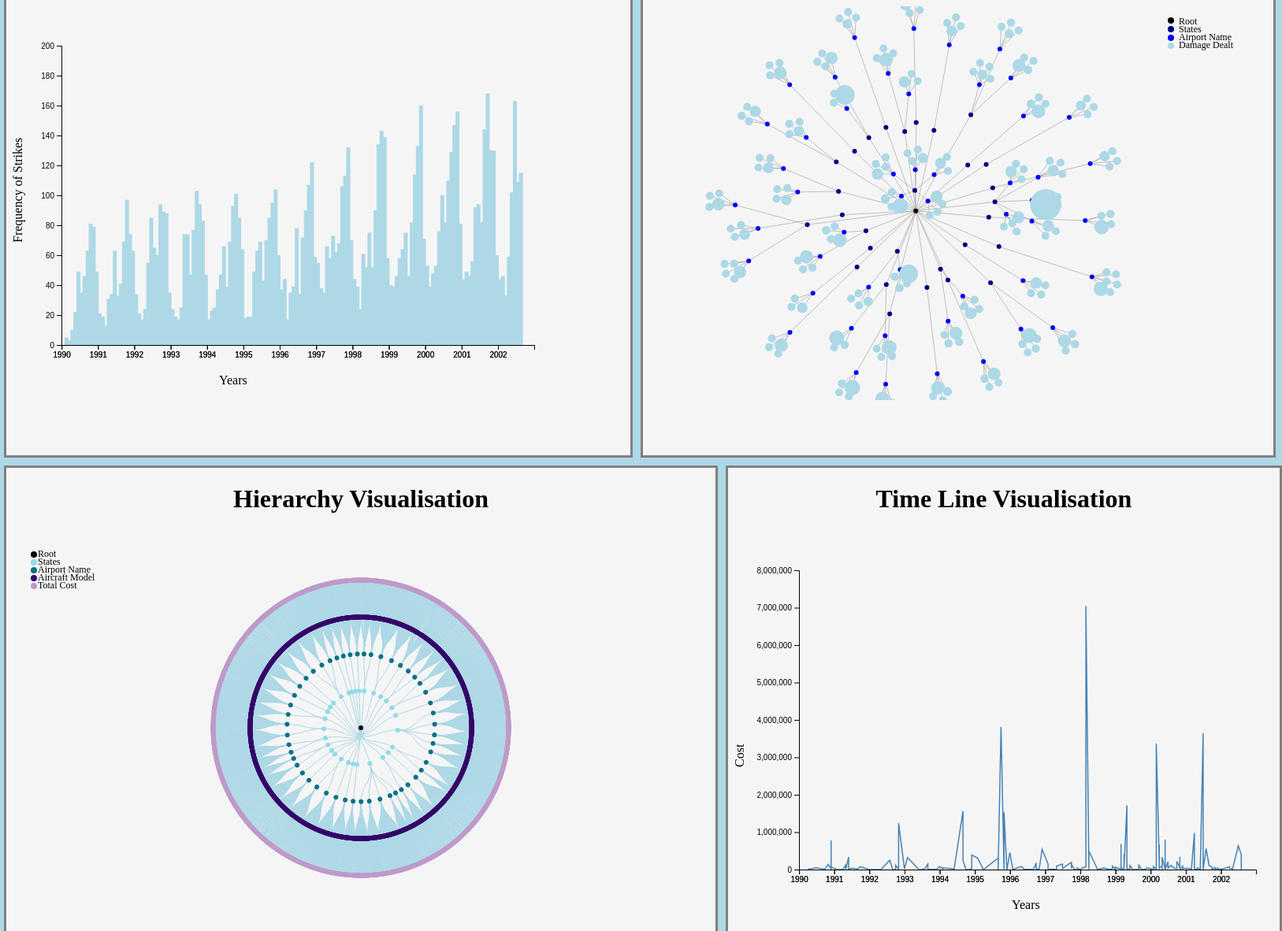
D3 v4 page, settled after 480 driven frames (8 s of simulated time); the page loaded 1 data file(s).


// ── script.js
"use strict";

////////converting the dates to string
var parseDate = d3.timeParse("%d/%m/%Y");

loadDataBargraph();

/////////////////////loading for bar graph Visualization
function loadDataBargraph() {
  var vardates = [];
  var varyears = [];

  d3.csv("birdstrikes.csv").then((csvdata) => {
    var copydata = csvdata;
    const datanest = d3
      .nest()
      .key(function (d) {
        const [day, month, year] = d["Flight Date"].split("/").slice();

        //  console.log(year, month, day);
        const date = new Date(year, month, 0);
        return date;
      })
      .sortKeys(d3.ascending)
      .rollup(function (leaves) {
        return {
          sum: d3.sum(leaves, (d) => {
            return 1;
          }),
        };
      })
      .entries(csvdata);

    console.log(datanest);
    // /////////////////////extracting dates
    // var count = 0;
    // //////////extracting dates
    // copydata.forEach(function (d) {
    //   vardates[count] = d["Flight Date"];
    //   // vardates[count] = parseDate(vardates[count]);
    //   // varyears[count] = new Date(vardates[count]);
    //   // varyears[count] = varyears[count].getFullYear();
    //   count++;
    // });

    // //    console.log(vardates);
    // //  console.log(varyears);

    // ///////////extracting count
    // const yearcount = {};

    // for (const element of vardates) {
    //   if (yearcount[element]) {
    //     yearcount[element] += 1;
    //   } else {
    //     yearcount[element] = 1;
    //   }
    // }

    // console.log(yearcount);

    // //////////creating an list of object that the bar graph requires
    // var listcount = { Year: 0, StrikesNo: 0 };

    // listcount.Year = yearcount.Keys;
    // listcount.StrikesNo = yearcount.Value;

    // let finaldata = [];

    // for (let key in yearcount) {
    //   // listcount["Year"].push(key);
    //   // listcount["StrikesNo"].push(yearcount[key]);
    //   // console.log(key);
    //   let listobject = {};
    //   listobject["Year"] = key;
    //   listobject["StrikeNo"] = yearcount[key];
    //   finaldata.push(listobject);
    // }
    // //    console.log("FInal data");
    // console.log(finaldata);

    // // set the dimensions and margins of the graph
    var margin = { top: 50, right: 30, bottom: 70, left: 70 },
      width = 700 - margin.left - margin.right,
      height = 500 - margin.top - margin.bottom;

    // ////////////////visualizing in column 1 of the html page
    // // append the svg object to the body of the page
    var svg = d3
      .select("#column1")
      .append("svg")
      .attr("width", width + margin.left + margin.right)
      .attr("height", height + margin.top + margin.bottom)
      .append("g")
      .attr("transform", "translate(" + margin.left + "," + margin.top + ")");

    svg
      .append("text")
      .html("Frequency of Strikes")
      .attr("transform", "translate(-50,250)rotate(-90)");
    svg
      .append("text")
      .html("Years")
      .attr("transform", "translate(200,430)rotate(360)");
    let tooltip1 = svg
      .append("text")
      .attr("x", width / 2)
      .attr("y", 50);

    var x = d3
      .scaleTime()
      .range([0, width])
      .domain([new Date(1990, 0, 0), new Date(2003, 0, 0)]);
    svg
      .append("g")
      .attr("transform", "translate(0," + height + ")")
      .call(d3.axisBottom(x));
    // .selectAll("text")
    // .attr("transform", "translate(-10,0)rotate(-45)")
    // .style("text-anchor", "end");
    var xScale = x;
    var xAxis = svg
      .append("g")
      .attr("transform", "translate(0," + height + ")")
      .call(d3.axisBottom(x));
    // Add Y axis
    var y = d3.scaleLinear().domain([0, 200]).range([height, 0]);
    svg.append("g").call(d3.axisLeft(y));

    // Add a clipPath: everything out of this area won't be drawn.
    var clip = svg
      .append("defs")
      .append("svg:clipPath")
      .attr("id", "clip")
      .append("svg:rect")
      .attr("width", width)
      .attr("height", height)
      .attr("x", 0)
      .attr("y", 0);

    var brush = d3
      .brushX() // Add the brush feature using the d3.brush function
      .extent([
        [0, 0],
        [width, height],
      ]) // initialise the brush area: start at 0,0 and finishes at width,height: it means I select the whole graph area
      .on("end", updateChart); // Each time the brush selection changes, trigger the 'updateChart' function

    // Create the scatter variable: where both the circles and the brush take place
    var scatter = svg.append("g").attr("clip-path", "url(#clip)");

    // Bars
    scatter
      .selectAll("mybar")
      .data(datanest)
      .enter()
      .append("rect")
      .classed("brushrect", true)
      .attr("x", function (d) {
        return x(new Date(d.key));
      })
      .attr("width", 5)
      .on("mouseover", function (e, d) {
        //console.log(this);
        tooltip1.text("Strike No: " + d.value.sum);
        //  console.log(d.StrikeNo);
        d3.select(this).attr("class", "highlight");
      })
      .on("mouseout", function (e, d) {
        tooltip1.text("");
        d3.select(this).attr("class", "highlightback");
      })
      .attr("fill", "lightblue")
      // no bar at the beginning thus:
      .attr("height", function (d) {
        return height - y(0);
      }) // always equal to 0
      .attr("y", function (d) {
        return y(0);
      })
      .attr("y", function (d) {
        return y(d.value.sum);
      })
      .attr("height", function (d) {
        return height - y(d.value.sum);
      });

    // Add the brushing
    scatter.append("g").attr("class", "brush").call(brush);

    var idleTimeout;
    function idled() {
      idleTimeout = null;
    }
    function updateChart(e) {
      let extent = e.selection;

      // If no selection, back to initial coordinate. Otherwise, update X axis domain
      if (!extent) {
        if (!idleTimeout) return (idleTimeout = setTimeout(idled, 350)); // This allows to wait a little bit
        x.domain([new Date(1990, 0, 0), new Date(2003, 0, 0)]);
      } else {
        x.domain([x.invert(extent[0]), x.invert(extent[1])]);
        scatter.select(".brush").call(brush.move, null); // This remove the grey brush area as soon as the selection has been done
      }

      // Update axis and circle position
      xAxis.transition().duration(1000).call(d3.axisBottom(x));
      scatter
        .selectAll(".brushrect")
        .transition()
        .duration(1000)
        .attr("x", function (d) {
          return x(new Date(d.key));
        })
        .attr("y", function (d) {
          return y(d.value.sum);
        })
        .attr("height", function (d) {
          return height - y(d.value.sum);
        })
        .attr("width", 5);
    }

    // // Animation
    // svg
    //   .selectAll("rect")
    //   .transition()
    //   .duration(800)
    //   .attr("y", function (d) {
    //     return y(d.value.sum);
    //   })
    //   .attr("height", function (d) {
    //     return height - y(d.value.sum);
    //   })
    //   .delay(function (d, i) {
    //     // console.log(i);
    //     return i * 1;
    //   });

    ////////if mouse over change color
    function onmouseover(e, d) {
      tooltip1.text("Strike No: " + d.StrikeNo);
      console.log(d.StrikeNo);
      d3.select(this).attr("class", "highlight");
    }

    ////////on mouse out
    function onmouseout(d, i) {
      tooltip1.text("");
      d3.select(this).attr("class", "highlightback");
    }
    // var newdata = [];
    // for (let i = 0; i < 400; i++) {
    //   newdata.push(csvdata[i]);
    // }

    //////////////calling forcedtree layout
    ForcedTreeLayout(csvdata);
    //  ForcedTreeLayoutTime(csvdata);

    CallRadial(csvdata);

    ///////////////////////////////creating cost time graph
    ScatterPlot(csvdata);
    console.log("hello");
  });
}

///////////////////////////creating forced tree layout///////////////////////////////////////////
/////////////////////////////to make hierarchy graph for damage////////////////////////////////////////////
function ForcedTreeLayout(csvdata) {
  // // console.log("Data from above");
  // console.log(csvdata);

  var copydata = csvdata;

  var listobj = copydata.map((d) => {
    return {
      state: d["Origin State"],
      airport: d["Airport Name"],
      effect: d["Effect Amount of damage"],
    };
  });

  // console.log("list obj");
  // console.log(listobj);
  const grouped = d3.rollup(
    listobj,
    (v) => v.length,
    (d) => d.state,
    (d) => d.airport,
    (d) => d.effect
  );

  var svg = d3
    .select("#column2")
    .enter()
    .append("circle")
    .style("stroke", "gray")
    .style("fill", "black")
    .attr("r", 20)
    .attr("cx", 500)
    .attr("cy", 400);

  var root = d3.hierarchy(grouped);

  console.log("root");
  console.log(root);
  chart(root);
}

///////////////////////////creating forced tree layout///////////////////////////////////////////
/////////////////////////////to make hierarchy graph for Timeof day////////////////////////////////////////////
function ForcedTreeLayoutTime(csvdata) {
  // // console.log("Data from above");
  // console.log(csvdata);

  var copydata = csvdata;

  var listobj = copydata.map((d) => {
    return {
      state: d["Origin State"],
      airport: d["Airport Name"],
      time: d["Time of day"],
    };
  });

  // console.log("list obj");
  // console.log(listobj);
  const grouped = d3.rollup(
    listobj,
    (v) => v.length,
    (d) => d.state,
    (d) => d.airport,
    (d) => d.time
  );

  // console.log("Grouped");
  // console.log( grouped);
  // const root = d3.hierarchy(grouped);

  // console.log("Heirarchy");
  // console.log(root);
  //  chart(root, 500,250)
  // // console.log(grouped)

  // var nodes = d3
  //   .nest()
  //   .key(function (d) {
  //     return d.random;
  //   })
  //   .key(function (d) {
  //     return d.state;
  //   })
  //   .key(function (d) {
  //     return d.airport;
  //   })
  //   .entries(listobj);
  var svg = d3
    .select("#column2")
    .enter()
    .append("circle")
    .style("stroke", "gray")
    .style("fill", "black")
    .attr("r", 20)
    .attr("cx", 500)
    .attr("cy", 400);
  //Legends
  svg
    .append("circle")
    .attr("cx", 100)
    .attr("cy", 0)
    .attr("r", 4)
    .style("fill", "#003f5c");
  // .on('click', root);

  svg
    .append("circle")
    .attr("cx", 100)
    .attr("cy", 10)
    .attr("r", 4)
    .style("fill", "#58508d");
  // .on('click', state);

  svg
    .append("circle")
    .attr("cx", 100)
    .attr("cy", 20)
    .attr("r", 4)
    .style("fill", "#bc5090");
  // .on('click', airportname);

  svg
    .append("circle")
    .attr("cx", 100)
    .attr("cy", 30)
    .attr("r", 4)
    .style("fill", "#ff6361");
  // .on('click', damage);

  svg
    .append("text")
    .attr("x", 30)
    .attr("y", 0)
    .text("Root")
    .style("font-size", "10px")
    .attr("alignment-baseline", "middle");
  svg
    .append("text")
    .attr("x", 30)
    .attr("y", 10)
    .text("States")
    .style("font-size", "10px")
    .attr("alignment-baseline", "middle");
  svg
    .append("text")
    .attr("x", 30)
    .attr("y", 20)
    .text("Airport Name")
    .style("font-size", "10px")
    .attr("alignment-baseline", "middle");
  svg
    .append("text")
    .attr("x", 30)
    .attr("y", 30)
    .text("Damage Dealt")
    .style("font-size", "10px")
    .attr("alignment-baseline", "middle");

  ///Legends
  var root = d3.hierarchy(grouped);

  console.log("root");
  console.log(root);
  chart2(root);
}

const drag = (simulation) => {
  //console.log(event);
  function dragstarted(event, d) {
    if (!event.active) simulation.alphaTarget(0.3).restart();
    d.fx = d.x;
    d.fy = d.y;
  }

  function dragged(event, d) {
    d.fx = event.x;
    d.fy = event.y;
  }

  function dragended(event, d) {
    if (!event.active) simulation.alphaTarget(0);
    d.fx = null;
    d.fy = null;
  }

  return d3
    .drag()
    .on("start", dragstarted)
    .on("drag", dragged)
    .on("end", dragended);
};

////////////////////////
function nospace(data) {
  //console.log(data);
  if (data) {
    return data.replace(/\s/g, "");
  } else {
    return null;
  }
}

//////////////////creating layout
function chart(data) {
  let listselected = [];
  // // var root = d3.hierarchy(data);
  // console.log("root: " + data);
  const links = data.links();
  const nodes = data.descendants();
  // const colorScale = d3
  //   .scaleLinear()
  //   .domain(["Night", "Day", "Dusk", "Dawn"])
  //   .range(["red", "green"]);
  const sizeScale = d3.scaleLinear().domain([0, 2000]).range([5, 40]);
  const simulation = d3
    .forceSimulation(nodes)
    .force(
      "link",
      d3
        .forceLink(links)
        .id((d) => d.id)
        .distance(0)
        .strength(1)
    )
    .force("charge", d3.forceManyBody().strength(-50))
    .force("x", d3.forceX())
    .force("y", d3.forceY());

  // set the dimensions and margins of the graph
  var margin = { top: 250, right: 10, bottom: 17, left: 350 },
    width = 800 - margin.left - margin.right,
    height = 500 - margin.top - margin.bottom;

  // append the svg object to the body of the page
  var svg = d3
    .select("#column2")
    .append("svg")
    .attr("width", width + margin.left + margin.right)
    .attr("height", height + margin.top + margin.bottom)
    .call(
      d3.zoom().on("zoom", function (e) {
        svg.attr("transform", e.transform);
      })
    )
    .append("g")
    .attr("transform", "translate(" + margin.left + "," + margin.top + ")");

  //Legends
  svg
    .append("circle")
    .attr("cx", 320)
    .attr("cy", -232)
    .attr("r", 4)
    .style("fill", "black");
  // .on('click', root);

  svg
    .append("circle")
    .attr("cx", 320)
    .attr("cy", -221)
    .attr("r", 4)
    .style("fill", "navy");
  // .on('click', state);

  svg
    .append("circle")
    .attr("cx", 320)
    .attr("cy", -210)
    .attr("r", 4)
    .style("fill", "blue");
  // .on('click', airportname);

  svg
    .append("circle")
    .attr("cx", 320)
    .attr("cy", -200)
    .attr("r", 4)
    .style("fill", "lightblue");
  // .on('click', damage);

  svg
    .append("text")
    .attr("x", 330)
    .attr("y", -230)
    .text("Root")
    .style("font-size", "12px")
    .attr("alignment-baseline", "middle");
  svg
    .append("text")
    .attr("x", 330)
    .attr("y", -220)
    .text("States")
    .style("font-size", "12px")
    .attr("alignment-baseline", "middle");
  svg
    .append("text")
    .attr("x", 330)
    .attr("y", -210)
    .text("Airport Name")
    .style("font-size", "12px")
    .attr("alignment-baseline", "middle");
  svg
    .append("text")
    .attr("x", 330)
    .attr("y", -200)
    .text("Damage Dealt")
    .style("font-size", "12px")
    .attr("alignment-baseline", "middle");

  ///Legends
  const link = svg
    .append("g")
    .attr("stroke", "#999")
    .attr("stroke-opacity", 0.6)
    .selectAll("line")
    .data(links)
    .enter()
    .append("line");

  const node = svg
    .append("g")
    .attr("fill", "#darkblue")
    .attr("stroke", "#darkblue")
    .attr("stroke-width", 1.5)
    .selectAll("circle")
    .data(nodes)
    .enter()
    .append("circle")
    .attr("class", function (d) {
      if (d.data[0]) return "node " + nospace(d.data[0]);
      return null;
    })

    //    .attr("fill", (d) => (d.children ? null : "lightblue"))
    .attr("fill", function (d) {
      if (d.depth == 1) {
        return "navy";
      } else if (d.depth == 2) {
        return "blue";
      } else if (d.depth == 3) {
        return "lightblue";
      }
    })
    .on("mouseover", function (e, d) {
      console.log(node);
      d3.selectAll(".node").style("opacity", 0.1);
      d3.selectAll("." + nospace(d.data[0])).style("opacity", 1);
      listselected.push(d.data[0]);

      //  highlightselected(listselected);

      //d3.selectAll("." + nospace(d.data[0])).style("r", 10);
    })
    .on("mouseleave", function (e, d) {
      d3.selectAll(".node").style("opacity", 1);
    })
    // .attr("stroke", (d) => (d.children ? null : "lightblue"))
    .attr("r", (d) => (d.children ? 3 : sizeScale(d.data[1])))
    .call(drag(simulation));
  document.onclick = function (event) {
    d3.selectAll(".node").style("opacity", 1);
  };
  // console.log(node);
  //console.log("Hellop");
  node.append("title").text((d) => {
    if (!d.children) return `${d.data[0]}, strikes ${d.data[1]}`;
    else return `${d.data[0]}`;
  });

  // .on("mouseout", function (d) {});

  simulation.on("tick", () => {
    link
      .attr("x1", (d) => d.source.x)
      .attr("y1", (d) => d.source.y)
      .attr("x2", (d) => d.target.x)
      .attr("y2", (d) => d.target.y);

    node.attr("cx", (d) => d.x).attr("cy", (d) => d.y);
  });

  // invalidation.then(() => simulation.stop());
  console.log("Hello world");
  return svg.node();
}

//////////////////creating layout for time
function chart2(data) {
  // // var root = d3.hierarchy(data);
  // console.log("root: " + data);
  const links = data.links();
  const nodes = data.descendants();
  // const colorScale = d3
  //   .scaleLinear()
  //   .domain(["Night", "Day", "Dusk", "Dawn"])
  //   .range(["red", "green"]);
  const sizeScale = d3.scaleLinear().domain([0, 2000]).range([5, 40]);
  const simulation = d3
    .forceSimulation(nodes)
    .force(
      "link",
      d3
        .forceLink(links)
        .id((d) => d.id)
        .distance(0)
        .strength(1)
    )
    .force("charge", d3.forceManyBody().strength(-50))
    .force("x", d3.forceX())
    .force("y", d3.forceY());

  // set the dimensions and margins of the graph
  var margin = { top: 250, right: 10, bottom: 17, left: 350 },
    width = 700 - margin.left - margin.right,
    height = 500 - margin.top - margin.bottom;

  // append the svg object to the body of the page
  var svg = d3
    .select("#column5")
    .append("svg")
    .attr("width", width + margin.left + margin.right)
    .attr("height", height + margin.top + margin.bottom)
    .append("g")
    .attr("transform", "translate(" + margin.left + "," + margin.top + ")");

  const link = svg
    .append("g")
    .attr("stroke", "#999")
    .attr("stroke-opacity", 0.6)
    .selectAll("line")
    .data(links)
    .enter()
    .append("line");

  const node = svg
    .append("g")
    .attr("fill", "#darkblue")
    .attr("stroke", "#darkblue")
    .attr("stroke-width", 1.5)
    .selectAll("circle")
    .data(nodes)
    .enter()
    .append("circle")
    .attr("fill", function (d) {
      if (d.depth == 1) {
        return "navy";
      } else if (d.depth == 2) {
        return "blue";
      } else if (d.depth == 3) {
        return "lightblue";
      }
    })
    .attr("stroke", (d) => (d.children ? null : "lightblue"))
    .attr("r", (d) => (d.children ? 3 : sizeScale(d.data[1])))
    .call(drag(simulation));

  node.append("title").text((d) => {
    if (!d.children) return `${d.data[0]}, strikes ${d.data[1]}`;
    else return `${d.data[0]}`;
  });

  simulation.on("tick", () => {
    link
      .attr("x1", (d) => d.source.x)
      .attr("y1", (d) => d.source.y)
      .attr("x2", (d) => d.target.x)
      .attr("y2", (d) => d.target.y);

    node.attr("cx", (d) => d.x).attr("cy", (d) => d.y);
  });

  // invalidation.then(() => simulation.stop());

  return svg.node();
}

function CallRadial(data) {
  var copydata = data;
  var listobj = copydata.map((d) => {
    return {
      state: d["Origin State"],
      airport: d["Airport Name"],
      aircraft: d["Aircraft Make Model"],
      cost: d["Cost Total $"],
    };
  });

  // console.log("list obj");
  // console.log(listobj);
  const grouped = d3.rollup(
    listobj,
    (v) => v.length,
    (d) => d.state,
    (d) => d.airport,
    (d) => d.aircraft,
    (d) => d.cost
  );
  let root = d3.hierarchy(grouped);

  let createRadialTree = function (input) {
    let height = 500;
    let width = 900;

    let svg = d3
      .select("#column3")
      .append("svg")
      .attr("width", width)
      .attr("height", height)
      .call(
        d3.zoom().on("zoom", function (e) {
          svg.attr("transform", e.transform);
        })
      )
      .append("g");
    //Legends
    svg
      .append("circle")
      .attr("cx", 35)
      .attr("cy", 30)
      .attr("r", 4)
      .style("fill", "black");
    // .on('click', root);

    svg
      .append("circle")
      .attr("cx", 35)
      .attr("cy", 40)
      .attr("r", 4)
      .style("fill", "#92DCE5");
    // .on('click', state);

    svg
      .append("circle")
      .attr("cx", 35)
      .attr("cy", 50)
      .attr("r", 4)
      .style("fill", "#077187");
    // .on('click', airportname);

    svg
      .append("circle")
      .attr("cx", 35)
      .attr("cy", 60)
      .attr("r", 4)
      .style("fill", "#360568");
    // .on('click', damage);

    svg
      .append("circle")
      .attr("cx", 35)
      .attr("cy", 70)
      .attr("r", 4)
      .style("fill", "#BF9ACA");
    // .on('click', damage);

    svg
      .append("text")
      .attr("x", 40)
      .attr("y", 30)
      .text("Root")
      .style("font-size", "12px")
      .attr("alignment-baseline", "middle")
      .attr("position", "fixed");
    svg
      .append("text")
      .attr("x", 40)
      .attr("y", 40)
      .text("States")
      .style("font-size", "12px")
      .attr("alignment-baseline", "middle");
    svg
      .append("text")
      .attr("x", 40)
      .attr("y", 50)
      .text("Airport Name")
      .style("font-size", "12px")
      .attr("alignment-baseline", "middle");
    svg
      .append("text")
      .attr("x", 40)
      .attr("y", 60)
      .text("Aircraft Model")
      .style("font-size", "12px")
      .attr("alignment-baseline", "middle");
    svg
      .append("text")
      .attr("x", 40)
      .attr("y", 70)
      .text("Total Cost")
      .style("font-size", "12px")
      .attr("alignment-baseline", "middle");

    ///Legends
    let diameter = height * 0.75;
    let radius = diameter / 2;

    let tree = d3
      .tree()
      .size([2 * Math.PI, radius])
      .separation(function (a, b) {
        return (a.parent == b.parent ? 1 : 2) / a.depth;
      });

    let data = d3.hierarchy(input);

    let treeData = tree(data);

    let nodes = treeData.descendants();
    console.log(nodes);
    let links = treeData.links();

    console.log(nodes);
    let graphGroup = svg
      .append("g")
      .attr("transform", "translate(" + width / 2 + "," + height / 2 + ")");

    graphGroup
      .selectAll(".link")
      .data(links)
      .join("path")
      .attr("class", "link")
      .attr(
        "d",
        d3
          .linkRadial()
          .angle((d) => d.x)
          .radius((d) => d.y)
      );

    let node = graphGroup
      .selectAll(".node")
      .data(nodes)
      .enter()
      .append("g")
      .attr("class", "node")
      .attr("transform", function (d) {
        return `rotate(${(d.x * 180) / Math.PI - 90})` + `translate(${d.y}, 0)`;
      })
      .append("circle")
      .attr("class", function (d) {
        if (d.data[0]) return "node " + nospace(d.data[0]);
        return null;
      })
      .attr("r", 3)

      .attr("fill", function (d) {
        if (d.depth == 1) {
          return "#92DCE5";
        } else if (d.depth == 2) {
          return "#077187";
        } else if (d.depth == 3) {
          return "#360568";
        } else if (d.depth == 4) {
          return "#BF9ACA";
        }
      });
    ////////////appending names
    node.append("title").text((d) => {
      if (!d.children) return `${d.data.data[0]}`;
      else {
        return `${d.data.data[0]}`;
      }
    });
  };

  ///////////calling create node
  createRadialTree(root);
}

////////////////////////////Creating dot/line plot for timeline////////////////////
///////////////////////////To make scatter plot///////////////////////////////////** */
function ScatterPlot(csvdata) {
  var copydata = csvdata;
  const nestedData = d3
    .nest()
    .key(function (d) {
      const [day, month, year] = d["Flight Date"].split("/").slice();
      // here map by any date
      const date = new Date(year, month, 0);
      // console.log(date);
      return date;
    })
    .sortKeys(d3.ascending)
    .rollup(function (leaves) {
      return {
        costs: d3.group(leaves, (d) => {
          return d["Cost Total $"];
        }),
      };
    })
    .entries(copydata);

  console.log(nestedData);
  let dataGrouped = [];
  nestedData.forEach((d) => {
    Array.from(d.value.costs, ([key, values]) => {
      dataGrouped.push({
        date: d.key,
        cost: key,
      });
    });
  });
  dataGrouped = dataGrouped.filter((d) => d.cost != "0");
  let sortedAsc = dataGrouped.sort(function (a, b) {
    return new Date(a.date) - new Date(b.date);
  });
  console.log(sortedAsc);

  var margin = { top: 50, right: 30, bottom: 70, left: 90 },
    width = 700 - margin.left - margin.right,
    height = 500 - margin.top - margin.bottom;

  // append the svg object to the body of the page
  var svg = d3
    .select("#column4")
    .append("svg")
    .attr("width", width + margin.left + margin.right)
    .attr("height", height + margin.top + margin.bottom)
    .append("g")
    .attr("transform", "translate(" + margin.left + "," + margin.top + ")");

  svg
    .append("text")
    .html("Cost")
    .attr("transform", "translate(-70,250)rotate(-90)");
  svg
    .append("text")
    .html("Years")
    .attr("transform", "translate(270,430)rotate(360)");
  let tooltip1 = svg
    .append("text")
    .attr("x", width / 2)
    .attr("y", 50);

  var x = d3
    .scaleTime()
    .range([0, width])
    .domain([new Date(1990, 0, 0), new Date(2003, 0, 0)]);
  // .domain(d3.extent(csvdata,function(d){return d.key}));
  svg
    .append("g")
    .attr("transform", "translate(0," + height + ")")
    .call(d3.axisBottom(x));
  // .selectAll("text")
  // //   .attr("transform", "translate(-10,0)rotate(-45)")
  // .style("text-anchor", "end");
  var xScale = x;
  var xAxis = svg
    .append("g")
    .attr("transform", "translate(0," + height + ")")
    .call(d3.axisBottom(x));
  // const dataCosts = Array.from(nestedData.values());
  //  console.log(dataCosts);
  // Add Y axis
  var y = d3.scaleLinear().domain([0, 8000000]).range([height, 0]);
  svg.append("g").call(d3.axisLeft(y));

  // Add a clipPath: everything out of this area won't be drawn.
  var clip = svg
    .append("defs")
    .append("svg:clipPath")
    .attr("id", "clip")
    .append("svg:rect")
    .attr("width", width)
    .attr("height", height)
    .attr("x", 0)
    .attr("y", 0);

  var brush = d3
    .brushX() // Add the brush feature using the d3.brush function
    .extent([
      [0, 0],
      [width, height],
    ]) // initialise the brush area: start at 0,0 and finishes at width,height: it means I select the whole graph area
    .on("end", updateChart); // Each time the brush selection changes, trigger the 'updateChart' function

  // Create the scatter variable: where both the circles and the brush take place
  var scatter = svg.append("g").attr("clip-path", "url(#clip)");

  // Add the line
  scatter
    .append("path")
    .datum(sortedAsc)
    .attr("fill", "none")
    .attr("stroke", "steelblue")
    .attr("stroke-width", 1.5)
    .classed("brushline", true)
    .attr(
      "d",
      d3
        .line(sortedAsc)
        .x(function (d) {
          return x(new Date(d.date));
        })
        .y(function (d) {
          return y(d.cost);
        })
    );

  scatter.append("g").attr("class", "brush").call(brush);

  var idleTimeout;
  function idled() {
    idleTimeout = null;
  }
  function updateChart(e) {
    let extent = e.selection;

    // If no selection, back to initial coordinate. Otherwise, update X axis domain
    if (!extent) {
      if (!idleTimeout) return (idleTimeout = setTimeout(idled, 350)); // This allows to wait a little bit
      x.domain([new Date(1990, 0, 0), new Date(2003, 0, 0)]);
    } else {
      x.domain([x.invert(extent[0]), x.invert(extent[1])]);
      scatter.select(".brush").call(brush.move, null); // This remove the grey brush area as soon as the selection has been done
    }

    // Update axis and circle position
    xAxis.transition().duration(1000).call(d3.axisBottom(x));
    scatter
      .selectAll(".brushline")
      .transition()
      .duration(1000)
      .attr(
        "d",
        d3
          .line(sortedAsc)
          .x(function (d) {
            return x(new Date(d.date));
          })
          .y(function (d) {
            return y(d.cost);
          })
      );
  }
}


### data: birdstrikes.csv
Airport Name, Aircraft Make Model, Effect Amount of damage, Flight Date, Aircraft Airline Operator, Origin State, Phase of flight, Wildlife Size, Wildlife Species, Time of day, Cost Other, Cost Repair, Cost Total $, Speed IAS in knots
BARKSDALE AIR FORCE BASE ARPT, T-38A, None, 08/01/1990, MILITARY, Louisiana, Climb, Large, Turkey vulture, Day, 0, 0, 0, 300
BARKSDALE AIR FORCE BASE ARPT, KC-10A, None, 09/01/1990, MILITARY, Louisiana, Approach, Medium, Unknown bird or bat, Night, 0, 0, 0, 200
BARKSDALE AIR FORCE BASE ARPT, B-52, None, 11/01/1990, MILITARY, Louisiana, Take-off run, Medium, Unknown bird or bat, Day, 0, 0, 0, 130
NEW ORLEANS INTL, B-737-300, Substantial, 11/01/1990, SOUTHWEST AIRLINES, Louisiana, Take-off run, Small, Rock pigeon, Day, 0, 0, 0, 140
BARKSDALE AIR FORCE BASE ARPT, KC-10A, None, 12/01/1990, MILITARY, Louisiana, Climb, Medium, Unknown bird or bat, Day, 0, 0, 0, 160
BARKSDALE AIR FORCE BASE ARPT, KC-10A, None, 02/02/1990, MILITARY, Louisiana, Take-off run, Medium, Unknown bird or bat, Day, 0, 0, 0, 180
BARKSDALE AIR FORCE BASE ARPT, KC-10A, None, 06/02/1990, MILITARY, Louisiana, Climb, Medium, Unknown bird or bat, Dusk, 0, 0, 0, 140
WASHINGTON DULLES INTL ARPT, B-727, None, 22/02/1990, FEDEX EXPRESS, DC, Approach, Large, Unknown bird - large, Night, 0, 0, 0, 190
BARKSDALE AIR FORCE BASE ARPT, KC-10A, None, 01/03/1990, MILITARY, Louisiana, Climb, Medium, Unknown bird or bat, Day, 0, 0, 0, 180
BARKSDALE AIR FORCE BASE ARPT, B-52, None, 02/03/1990, MILITARY, Louisiana, Take-off run, Medium, Unknown bird or bat, Dusk, 0, 0, 0, 130
WASHINGTON DULLES INTL ARPT, BA-146, Medium, 03/03/1990, AIR WISCONSIN AIRLINES, DC, Climb, Large, Unknown bird - large, Day, 0, 0, 0, 180
BARKSDALE AIR FORCE BASE ARPT, B-52, None, 08/03/1990, MILITARY, Louisiana, Approach, Medium, Unknown bird or bat, Night, 0, 0, 0, 150
RONALD REAGAN WASHINGTON NATL, C-141B, None, 09/03/1990, MILITARY, DC, Approach, Medium, Unknown bird - medium, Night, 0, 0, 0, 200
CHARLESTON AFB/INTL ARPT, C-141B, None, 09/03/1990, MILITARY, South Carolina, Approach, Medium, Unknown bird or bat, Night, 0, 0, 0, 190
BARKSDALE AIR FORCE BASE ARPT, B-52, None, 09/03/1990, MILITARY, Louisiana, Take-off run, Medium, Unknown bird or bat, Night, 0, 0, 0, 150
BARKSDALE AIR FORCE BASE ARPT, A-10A, None, 13/03/1990, MILITARY, Louisiana, Approach, Medium, Unknown bird or bat, Day, 0, 4175, 4175, 250
BARKSDALE AIR FORCE BASE ARPT, KC-10A, None, 19/03/1990, MILITARY, Louisiana, Approach, Medium, Unknown bird or bat, Dusk, 0, 0, 0, 150
LAMBERT-ST LOUIS INTL, SA227 AC METRO III, Minor, 22/03/1990, TRANS STATES AIRLINES, Missouri, Climb, Small, European starling, Day, 0, 0, 0, 160
BARKSDALE AIR FORCE BASE ARPT, KC-10A, None, 04/04/1990, MILITARY, Louisiana, Approach, Medium, Unknown bird or bat, Night, 0, 0, 0, 135
LAGUARDIA NY, B-737-400, Substantial, 07/04/1990, US AIRWAYS*, New York, Take-off run, Large, Canada goose, Day, 0, 0, 0, 
BARKSDALE AIR FORCE BASE ARPT, KC-10A, None, 07/04/1990, MILITARY, Louisiana, Take-off run, Medium, Unknown bird or bat, Dusk, 0, 0, 0, 120
BARKSDALE AIR FORCE BASE ARPT, KC-10A, None, 09/04/1990, MILITARY, Louisiana, Approach, Medium, Unknown bird or bat, Day, 0, 0, 0, 210
BARKSDALE AIR FORCE BASE ARPT, KC-10A, None, 15/04/1990, MILITARY, Louisiana, Climb, Medium, Unknown bird or bat, Day, 0, 0, 0, 180
BARKSDALE AIR FORCE BASE ARPT, KC-10A, None, 16/04/1990, MILITARY, Louisiana, Climb, Medium, Unknown bird or bat, Dawn, 0, 0, 0, 150
BARKSDALE AIR FORCE BASE ARPT, KC-10A, None, 18/04/1990, MILITARY, Louisiana, Take-off run, Medium, Unknown bird or bat, Day, 0, 0, 0, 140
BARKSDALE AIR FORCE BASE ARPT, KC-10A, None, 19/04/1990, MILITARY, Louisiana, Approach, Medium, Unknown bird or bat, Day, 0, 0, 0, 180
BARKSDALE AIR FORCE BASE ARPT, KC-135, None, 19/04/1990, MILITARY, Louisiana, Take-off run, Medium, Unknown bird or bat, Night, 0, 0, 0, 140
NEW ORLEANS INTL, B-727, None, 19/04/1990, AMERICAN AIRLINES, Louisiana, Approach, Small, Unknown bird - small, Day, 0, 0, 0, 235
CHARLOTTE/DOUGLAS INTL ARPT, BE-58  BARON, None, 20/04/1990, UNKNOWN, North Carolina, Approach, Medium, Unknown bird - medium, Day, 0, 0, 0, 105
BARKSDALE AIR FORCE BASE ARPT, KC-10A, None, 23/04/1990, MILITARY, Louisiana, Approach, Medium, Unknown bird or bat, Dawn, 0, 0, 0, 190
CHARLESTON AFB/INTL ARPT, C-141B, None, 23/04/1990, MILITARY, South Carolina, Take-off run, Medium, Unknown bird or bat, Night, 0, 0, 0, 160
CHARLESTON AFB/INTL ARPT, C-141B, None, 24/04/1990, MILITARY, South Carolina, Approach, Medium, Unknown bird or bat, Day, 0, 0, 0, 200
BARKSDALE AIR FORCE BASE ARPT, B-52, None, 25/04/1990, MILITARY, Louisiana, Approach, Medium, Unknown bird or bat, Dusk, 0, 0, 0, 140
BARKSDALE AIR FORCE BASE ARPT, KC-10A, None, 25/04/1990, MILITARY, Louisiana, Approach, Medium, Unknown bird or bat, Night, 0, 0, 0, 170
BARKSDALE AIR FORCE BASE ARPT, KC-135, None, 26/04/1990, MILITARY, Louisiana, Approach, Medium, Unknown bird or bat, Night, 0, 0, 0, 180
LOS ANGELES INTL, B-737-300, None, 27/04/1990, US AIRWAYS*, California, Climb, Medium, Unknown bird - medium, Day, 0, 0, 0, 230
CHICAGO O'HARE INTL ARPT, B-727, None, 27/04/1990, AMERICAN AIRLINES, Illinois, Approach, Medium, Unknown bird - medium, Night, 0, 0, 0, 
PORTLAND INTL (OR), B-727, None, 28/04/1990, AMERICAN AIRLINES, Oregon, Approach, Medium, Unknown bird - medium, Night, 0, 0, 0, 127
WASHINGTON DULLES INTL ARPT, B-727, Medium, 29/04/1990, AMERICAN AIRLINES, DC, Approach, Medium, Unknown bird - medium, Night, 0, 0, 0, 250
FORT LAUDERDALE/HOLLYWOOD INTL, B-737-400, Substantial, 30/04/1990, US AIRWAYS*, Florida, Take-off run, Small, Unknown bird - small, Day, 0, 0, 0, 140
CHICAGO O'HARE INTL ARPT, B-727, None, 01/05/1990, UNITED AIRLINES, Illinois, Climb, Large, White-tailed deer, Night, 0, 0, 0, 120
HOUSTON-HOBBY, B-737-500, None, 01/05/1990, SOUTHWEST AIRLINES, Texas, Approach, Small, Unknown bird - small, Day, 0, 0, 0, 124
CHICAGO O'HARE INTL ARPT, B-767-200, None, 02/05/1990, AMERICAN AIRLINES, Illinois, Approach, Medium, Unknown bird - medium, Night, 0, 0, 0, 130
… [head cut at 6 KiB]